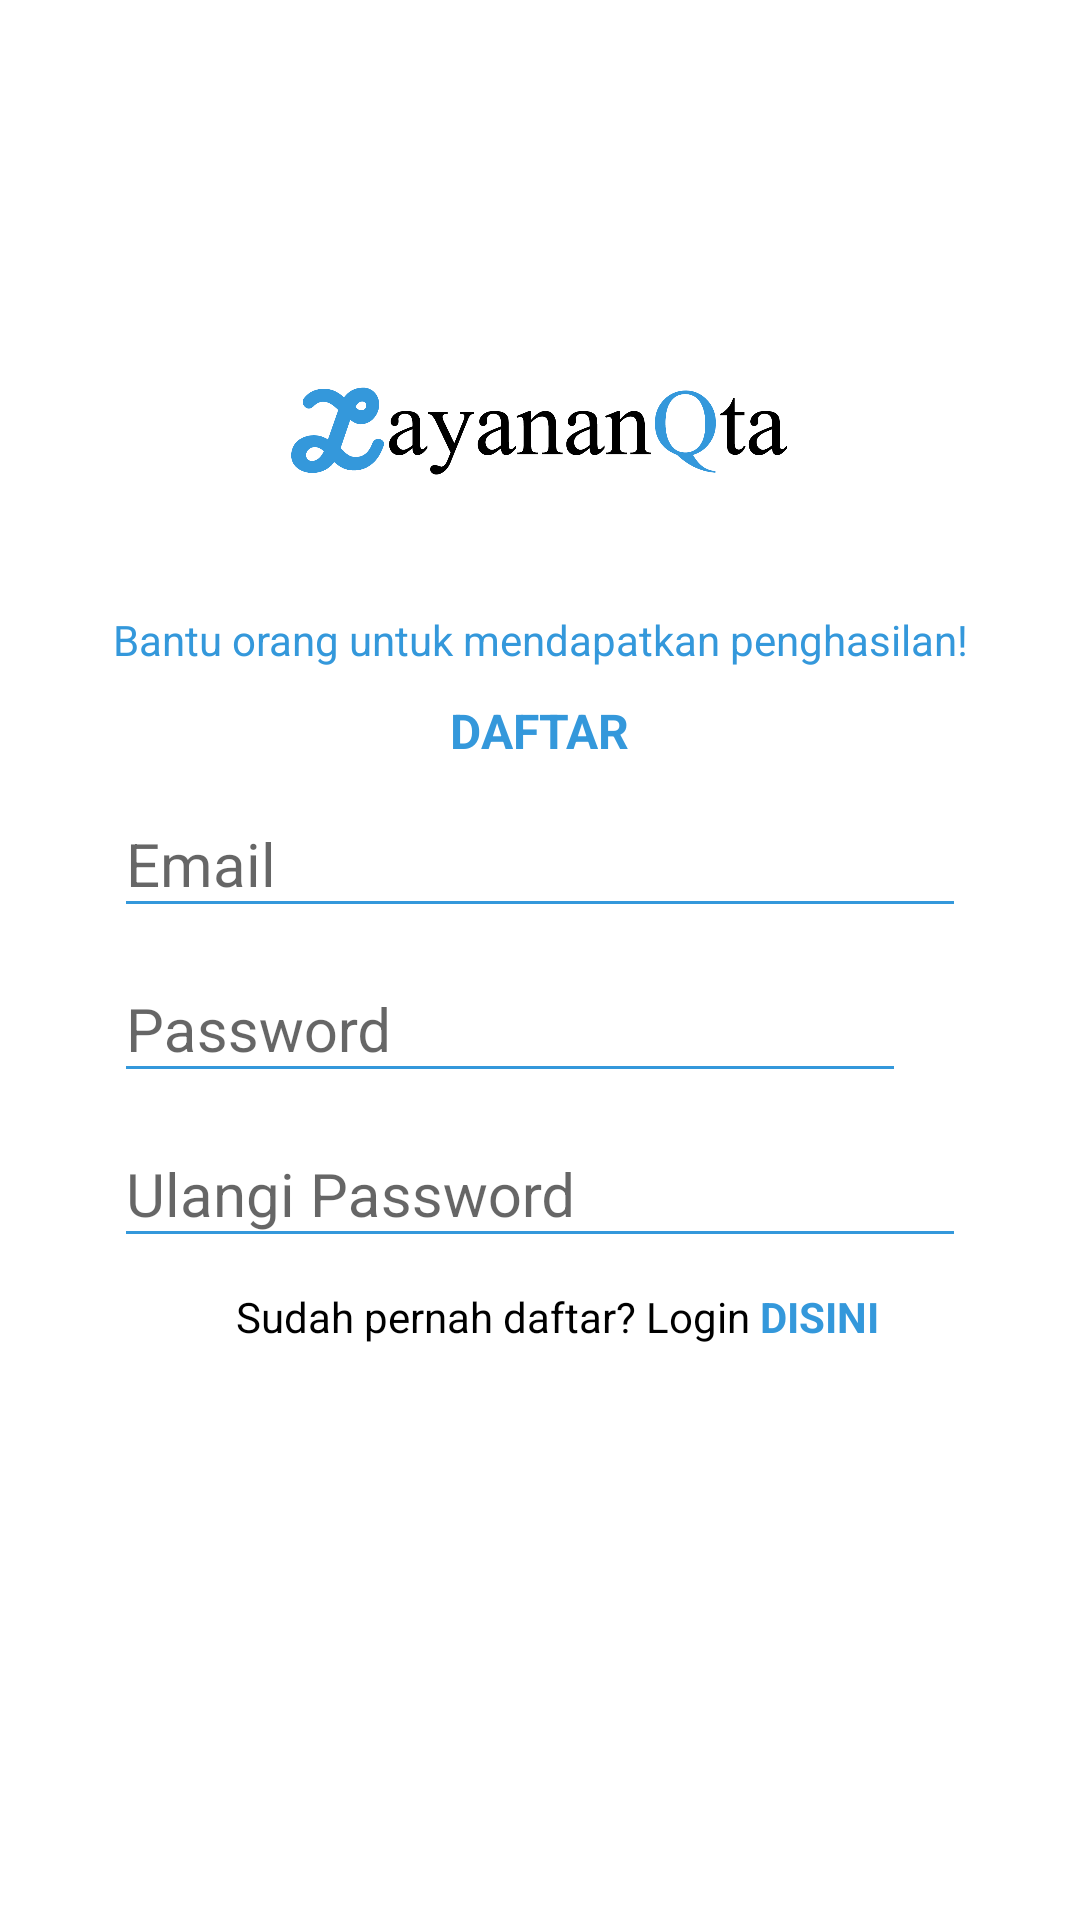

This screen was rendered from an Android layout file. Write that file and the resources it references.
<!-- AndroidManifest.xml: application theme AppTheme -->
<!-- res/layout/activity_register.xml -->
<?xml version="1.0" encoding="utf-8"?>
<RelativeLayout xmlns:android="http://schemas.android.com/apk/res/android"
    xmlns:app="http://schemas.android.com/apk/res-auto"
    xmlns:tools="http://schemas.android.com/tools"
    android:layout_width="match_parent"
    android:layout_height="match_parent"
    android:background="@android:color/white"
    android:padding="24dp"
    tools:context=".RegisterActivity">


    <LinearLayout

        android:layout_width="match_parent"
        android:layout_height="wrap_content"
        android:layout_alignParentTop="true"
        android:layout_alignParentBottom="true"
        android:gravity="center"
        android:orientation="vertical">

        <ImageView
            android:layout_width="match_parent"
            android:layout_height="100dp"
            android:src="@drawable/img_logo_secondary" />

        <TextView
            android:layout_width="wrap_content"
            android:layout_height="wrap_content"
            android:layout_marginTop="10dp"
            android:text="@string/bantu_orang"
            android:textAlignment="center"
            android:textColor="@color/colorPrimary"
            android:textSize="14sp" />

        <TextView
            android:layout_width="wrap_content"
            android:layout_height="wrap_content"
            android:layout_marginTop="10dp"
            android:text="@string/daftar"
            android:textAllCaps="true"
            android:textColor="@color/colorPrimary"
            android:textSize="16sp"
            android:textStyle="bold" />


        <com.google.android.material.textfield.TextInputLayout
            android:layout_width="match_parent"
            android:layout_height="wrap_content">

            <EditText
                android:id="@+id/register_etemail"
                android:layout_width="match_parent"
                android:layout_height="wrap_content"
                android:layout_marginLeft="14dp"
                android:layout_marginRight="14dp"
                android:hint="@string/email"
                android:importantForAutofill="no"
                android:inputType="textEmailAddress"
                android:textSize="20sp" />
        </com.google.android.material.textfield.TextInputLayout>


        <LinearLayout
            android:layout_width="match_parent"
            android:layout_height="wrap_content"
            android:gravity="center"
            android:orientation="horizontal">

            <com.google.android.material.textfield.TextInputLayout
                android:layout_width="match_parent"
                android:layout_height="wrap_content"
                android:layout_weight="1">

                <EditText
                    android:id="@+id/register_etpassword"
                    android:layout_width="match_parent"
                    android:layout_height="wrap_content"
                    android:layout_marginStart="14dp"
                    android:layout_marginEnd="4dp"
                    android:autofillHints="@string/password"
                    android:hint="@string/password"
                    android:inputType="textPassword"
                    android:textSize="20sp" />
            </com.google.android.material.textfield.TextInputLayout>

            <ImageView
                android:id="@+id/register_ic_eye"
                android:layout_width="60dp"
                android:layout_height="40dp"
                android:layout_weight="1"
                android:clickable="true"
                android:contentDescription="@string/deskripsi"
                android:focusable="true" />
        </LinearLayout>


        <com.google.android.material.textfield.TextInputLayout
            android:layout_width="match_parent"
            android:layout_height="wrap_content">

            <EditText
                android:id="@+id/register_etrepassword"
                android:layout_width="match_parent"
                android:layout_height="wrap_content"
                android:layout_marginLeft="14dp"
                android:layout_marginRight="14dp"
                android:autofillHints="@string/repassword"
                android:hint="@string/repassword"
                android:inputType="textPassword"
                android:textSize="20sp" />
        </com.google.android.material.textfield.TextInputLayout>

        <LinearLayout
            android:layout_width="match_parent"
            android:layout_height="wrap_content"
            android:gravity="center_horizontal"
            android:orientation="horizontal">

            <TextView
                android:layout_width="wrap_content"
                android:layout_height="wrap_content"
                android:layout_marginStart="12dp"
                android:layout_marginTop="10dp"
                android:text="@string/sudahdaftar" />

            <TextView
                android:id="@+id/register_tvlogin"
                android:layout_width="wrap_content"
                android:layout_height="wrap_content"
                android:layout_marginTop="10dp"
                android:clickable="true"
                android:focusable="true"
                android:text="@string/disini"
                android:textAllCaps="true"
                android:textColor="@color/colorPrimary"
                android:textStyle="bold" />
        </LinearLayout>


        <ProgressBar
            android:id="@+id/register_progressbar"
            android:layout_width="50dp"
            android:layout_height="50dp"
            android:layout_marginTop="24dp"
            android:layout_marginBottom="24dp"
            android:visibility="invisible" />
    </LinearLayout>


    <Button
        android:id="@+id/register_regisbtn"
        android:layout_width="match_parent"
        android:layout_height="50dp"
        android:layout_alignParentBottom="true"
        android:layout_marginTop="10dp"
        android:layout_marginBottom="24dp"
        android:background="@drawable/main_button"
        android:clickable="true"
        android:focusable="true"
        android:text="@string/daftar"
        android:textColor="@android:color/white" />
</RelativeLayout>
<!-- resources referenced by this layout -->
<resources>
  <color name="colorPrimary">#3498db</color>
  <!-- drawable img_logo_secondary: png bitmap (drawable, 36907 bytes) -->
  <string name="bantu_orang">Bantu orang untuk mendapatkan penghasilan!</string>
  <string name="daftar">Daftar</string>
  <string name="deskripsi">Deskripsi</string>
  <string name="disini"> Disini</string>
  <string name="email">Email</string>
  <string name="password">Password</string>
  <string name="repassword">Ulangi Password</string>
  <string name="sudahdaftar">Sudah pernah daftar? Login</string>
  <style name="AppTheme" parent="Theme.AppCompat.Light.DarkActionBar">
          
          <item name="colorPrimary">@color/colorPrimary</item>
          <item name="colorPrimaryDark">@color/colorPrimaryDark</item>
  
          <item name="colorControlNormal">@color/colorPrimary</item>
          <item name="colorControlActivated">@color/colorPrimary</item>
          <item name="colorControlHighlight">@color/colorPrimary</item>
          <item name="android:textColor">@android:color/black</item>
      </style>
  <color name="colorPrimaryDark">#3498db</color>
</resources>
